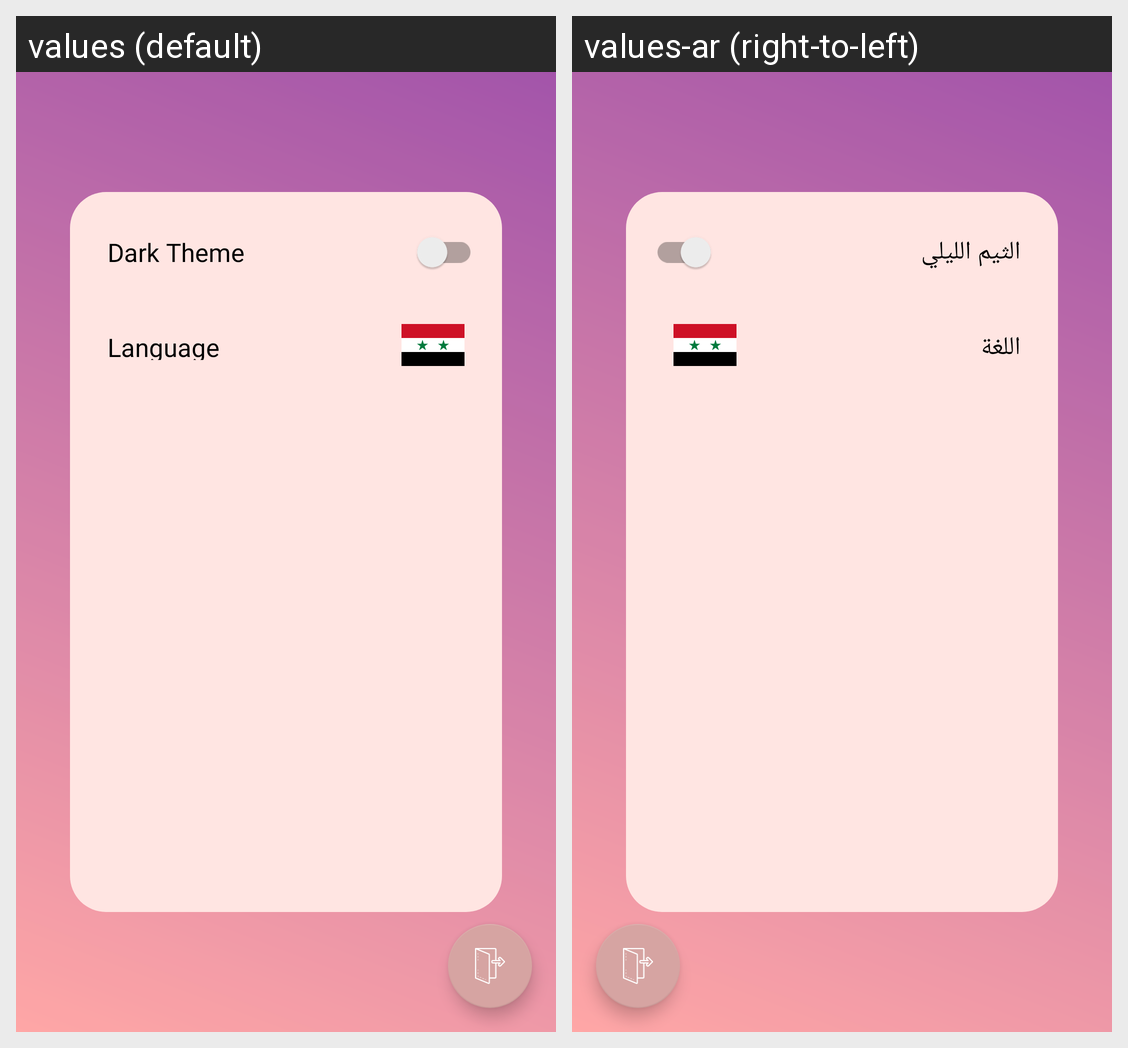

The same Android screen rendered under two of its app's locales, left to right. List the strings drawn on it with the default value and each locale's translation.
Android screen res/layout/settings_fragment.xml rendered under 2 locales, left to right: values (default), values-ar (right-to-left). Device: Nexus 5 (rendered at 1080×1920; each locale shown at half size, 540×960, under a caption strip naming it); theme Theme.MobileAccountent.
Strings drawn on this screen, with the default value and each locale's value (text and hints the layout hard-codes, and strings that could not be matched under every locale, appear in the picture but are not listed):

dark_theme
  values: Dark Theme
  values-ar: الثيم الليلي

language
  values: Language
  values-ar: اللغة
